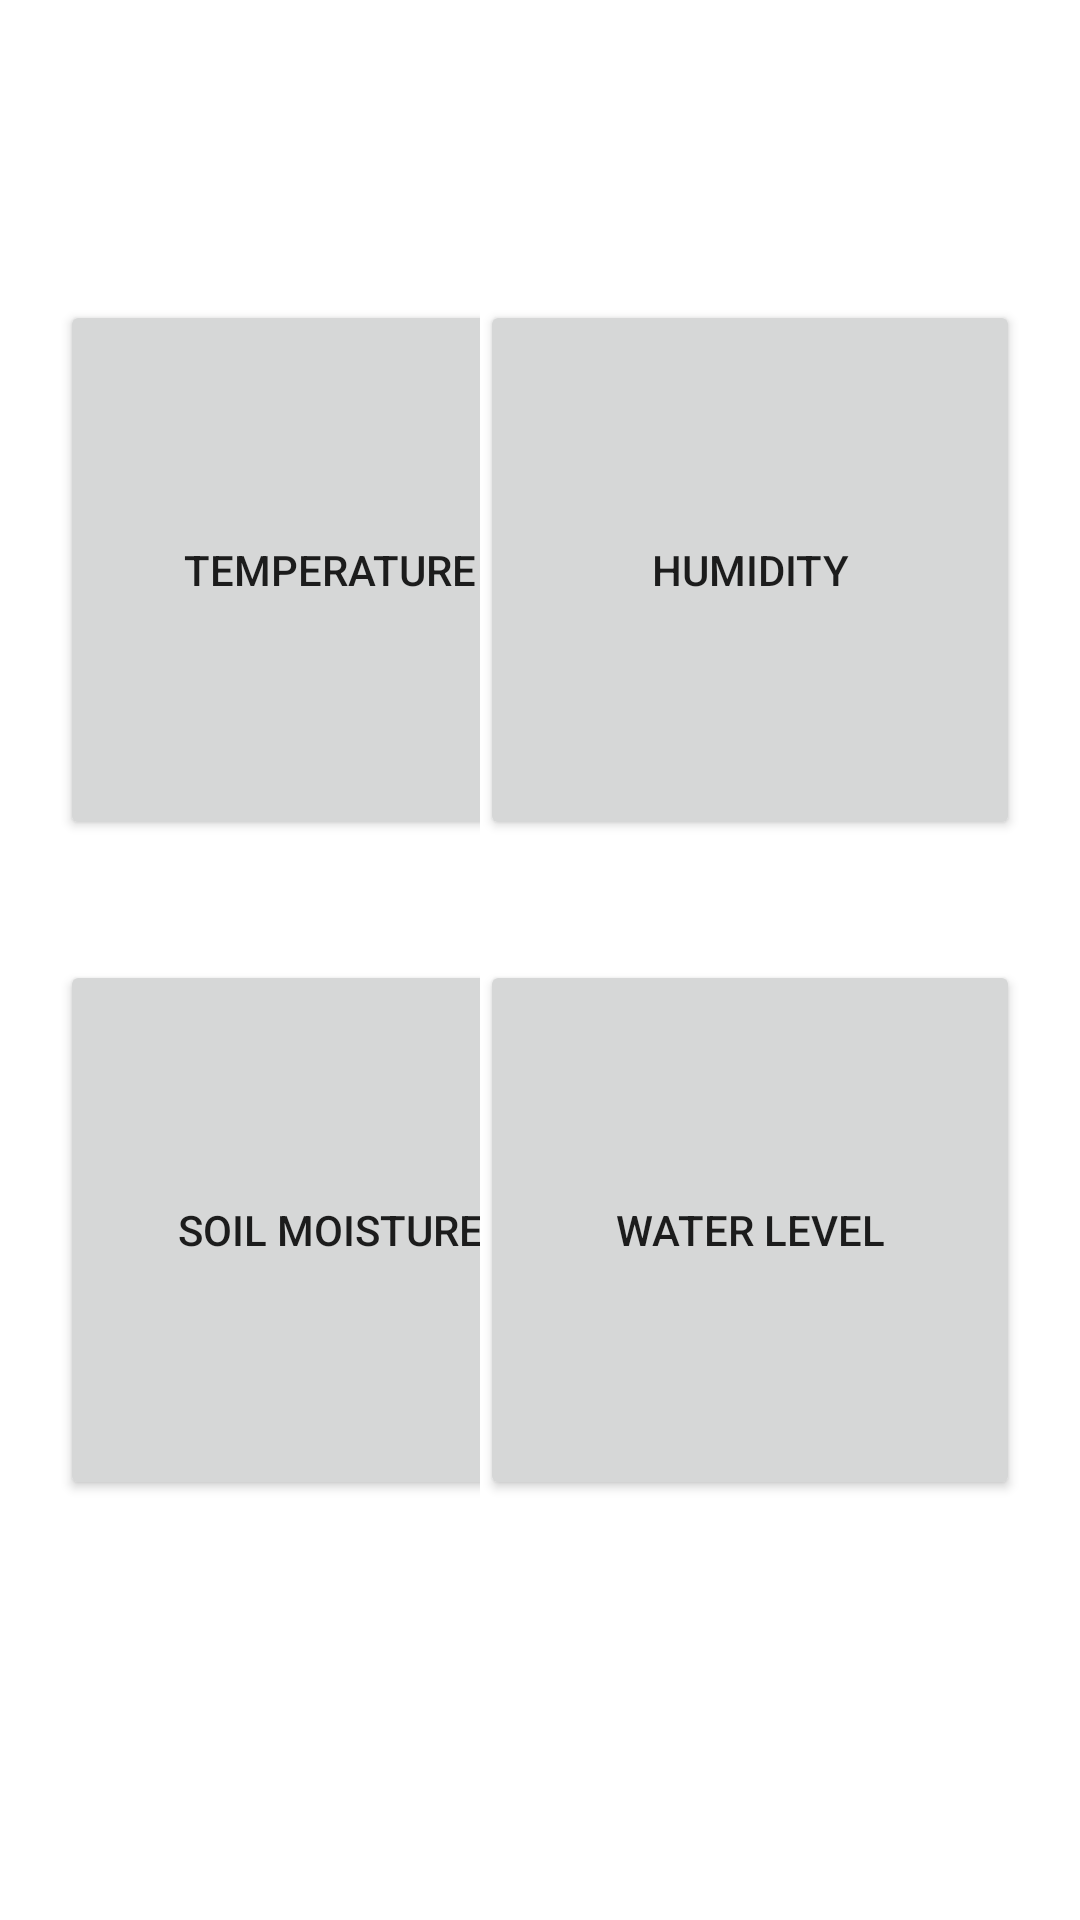

This screen was rendered from an Android layout file. Write that file and the resources it references.
<!-- AndroidManifest.xml: application theme Theme.Automated_Greenhouse -->
<!-- res/layout/fragment_home.xml -->
<?xml version="1.0" encoding="utf-8"?>
<androidx.constraintlayout.widget.ConstraintLayout xmlns:android="http://schemas.android.com/apk/res/android"
    xmlns:app="http://schemas.android.com/apk/res-auto"
    xmlns:tools="http://schemas.android.com/tools"
    android:id="@+id/container"
    android:layout_width="match_parent"
    android:layout_height="match_parent"


    >

    <LinearLayout
        android:layout_width="180dp"
        android:layout_height="180dp"
        android:layout_marginStart="20dp"
        android:layout_marginTop="100dp"
        android:background="@android:color/white"
        app:layout_constraintEnd_toEndOf="parent"
        app:layout_constraintHorizontal_bias="0.0"
        app:layout_constraintStart_toStartOf="parent"
        app:layout_constraintTop_toTopOf="parent">

        <Button
            android:id="@+id/temperature"
            android:layout_width="180dp"
            android:layout_height="180dp"
            android:text="temperature"
            ></Button>


    </LinearLayout>

    <LinearLayout
        android:layout_width="180dp"
        android:layout_height="180dp"
        android:layout_marginTop="100dp"
        android:layout_marginEnd="20dp"
        android:background="@android:color/white"
        app:layout_constraintEnd_toEndOf="parent"
        app:layout_constraintHorizontal_bias="1.0"
        app:layout_constraintStart_toStartOf="parent"
        app:layout_constraintTop_toTopOf="parent">

        <Button
            android:id="@+id/humidity"
            android:layout_width="180dp"
            android:layout_height="180dp"
            android:text="humidity"></Button>
    </LinearLayout>

    <LinearLayout
        android:layout_width="180dp"
        android:layout_height="180dp"
        android:layout_marginStart="20dp"
        android:layout_marginTop="320dp"
        android:background="@android:color/white"
        app:layout_constraintEnd_toEndOf="parent"
        app:layout_constraintHorizontal_bias="0.0"
        app:layout_constraintStart_toStartOf="parent"
        app:layout_constraintTop_toTopOf="parent">

        <Button
            android:id="@+id/soil_moisture"
            android:layout_width="180dp"
            android:layout_height="180dp"
            android:text="soil moisture"></Button>


    </LinearLayout>

    <LinearLayout
        android:layout_width="180dp"
        android:layout_height="180dp"
        android:layout_marginTop="320dp"
        android:layout_marginEnd="20dp"
        android:background="@android:color/white"
        app:layout_constraintEnd_toEndOf="parent"
        app:layout_constraintHorizontal_bias="1.0"
        app:layout_constraintStart_toStartOf="parent"
        app:layout_constraintTop_toTopOf="parent">

        <Button
            android:id="@+id/light_intensity"
            android:layout_width="180dp"
            android:layout_height="180dp"
            android:text="Water Level"></Button>
    </LinearLayout>




</androidx.constraintlayout.widget.ConstraintLayout>
<!-- resources referenced by this layout -->
<resources>
  <style name="Theme.Automated_Greenhouse" parent="Theme.MaterialComponents.DayNight.DarkActionBar">
          
          <item name="colorPrimary">@color/purple_500</item>
          <item name="colorPrimaryVariant">@color/purple_700</item>
          <item name="colorOnPrimary">@color/white</item>
          
          <item name="colorSecondary">@color/teal_200</item>
          <item name="colorSecondaryVariant">@color/teal_700</item>
          <item name="colorOnSecondary">@color/black</item>
          
          <item name="android:statusBarColor" tools:targetApi="l">?attr/colorPrimaryVariant</item>
          
      </style>
  <!-- not gathered from this repository: default colours our renderer supplied (Android Studio template values) -->
  <color name="purple_500">#FF6200EE</color>
  <color name="purple_700">#FF3700B3</color>
  <color name="teal_200">#FF03DAC5</color>
  <color name="teal_700">#FF018786</color>
  <color name="black">#FF000000</color>
  <color name="white">#FFFFFFFF</color>
</resources>
